Run: headless pygame with SDL's dummy video driver; simulated clock (each Clock.tick advances the game by its frame time, no real sleeping); random seed 0; keys injected as events and as key.get_pressed() state; no mouse input.
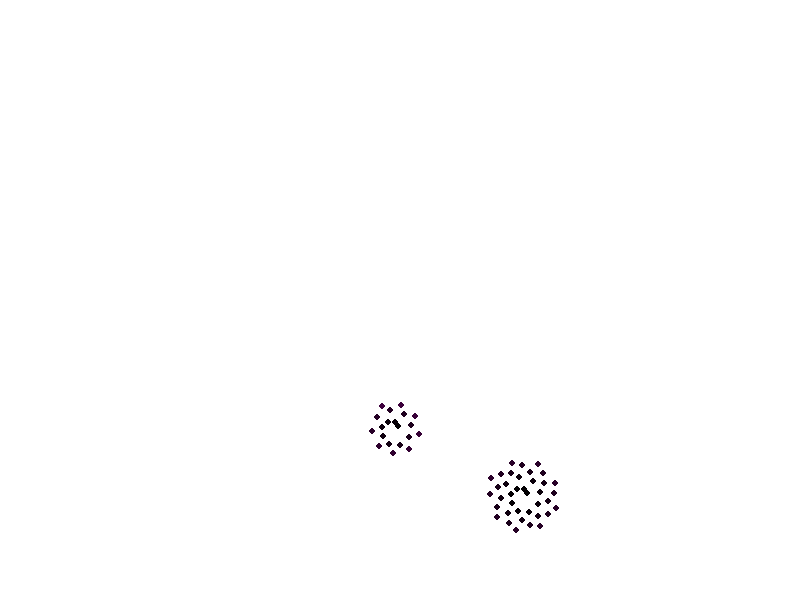
Frame 1 of 4 · flips 1–60 · no input
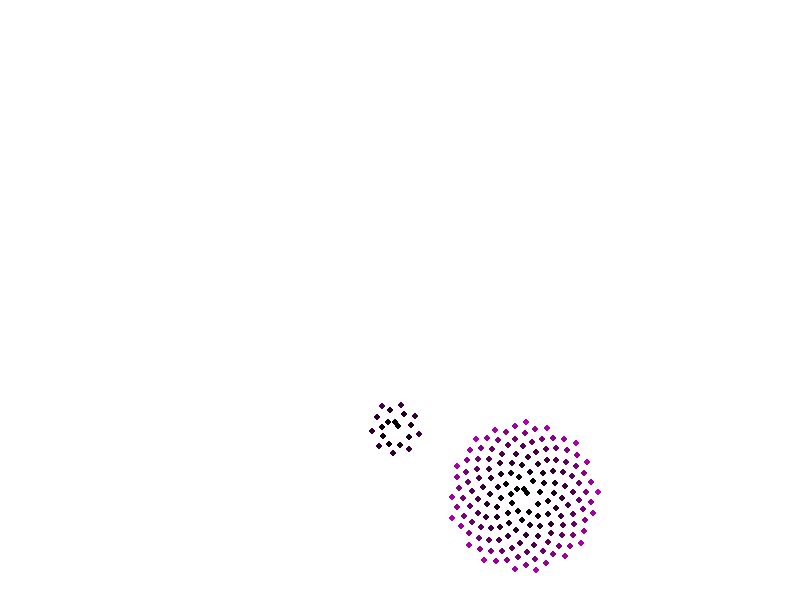
Frame 2 of 4 · flips 61–180 · tapped SPACE, RETURN · held RIGHT (→), D
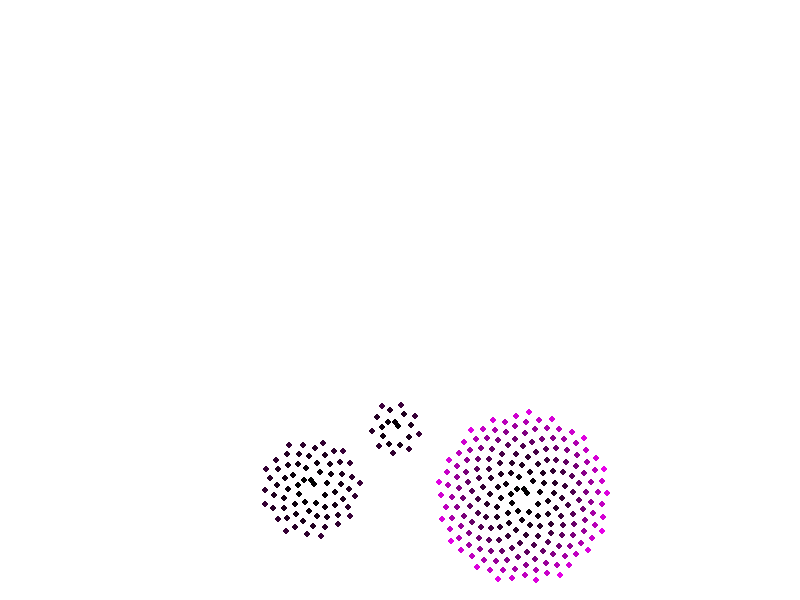
Frame 3 of 4 · flips 181–300 · held DOWN (↓), S
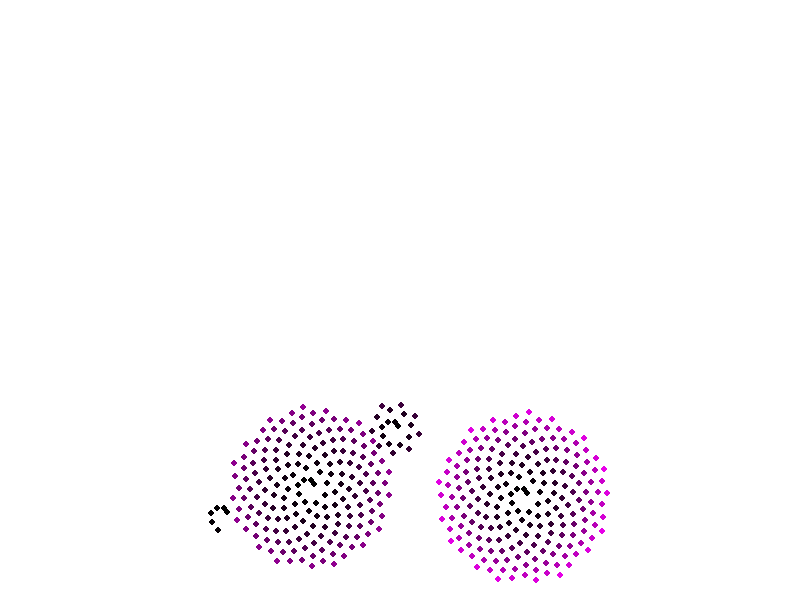
Frame 4 of 4 · flips 301–420 · held LEFT (←), A, UP (↑), W

The pygame program that drew these frames:

import pygame
from sys import exit
from math import sqrt, cos, sin
from random import random, randint

SIZE = W, H = (800, 600)
WHITE = (255, 255, 255)
BLACK = (0, 0, 0)
GREY = (59, 59, 59)
MAGENTA = (255, 0, 255)

scl = 6
angle = 137.5

rad = 3


def phyllotaxis(n, N, surf, offsetX, offsetY, c_scl):
    if n > N: return

    phi = n * angle
    r = round(scl * sqrt(n))

    x = round(r * cos(phi) + offsetX)
    y = round(r * sin(phi) + offsetY)

    c = n * c_scl * 255 / N
    col = (c, 0, c)

    pygame.draw.circle(surf, col, (x, y), rad, 3)


def run():
    pygame.init()
    pygame.display.set_caption("Phyllotaxis")
    bg = pygame.display.set_mode(SIZE)
    surface = pygame.display.set_mode(SIZE)
    surface.set_alpha(100)
    clock = pygame.time.Clock()

    bg.fill(WHITE)

    n = 0
    N = 0
    stX = -1
    stY = -1
    c_scl = -1

    while 1:
        
        clock.tick(30)
        for event in pygame.event.get():
            if event.type == pygame.QUIT:
                pygame.quit()
                exit()

        if n != N:        
            phyllotaxis(n, N, surface, stX, stY, c_scl)
        else:
            stX = randint(0, W)
            stY = randint(0, H)
            N = randint(1, 300)
            c_scl = random()
            n = 0
            start = True

        n = n + 1

        pygame.display.update()


if __name__ == "__main__":
    run()
